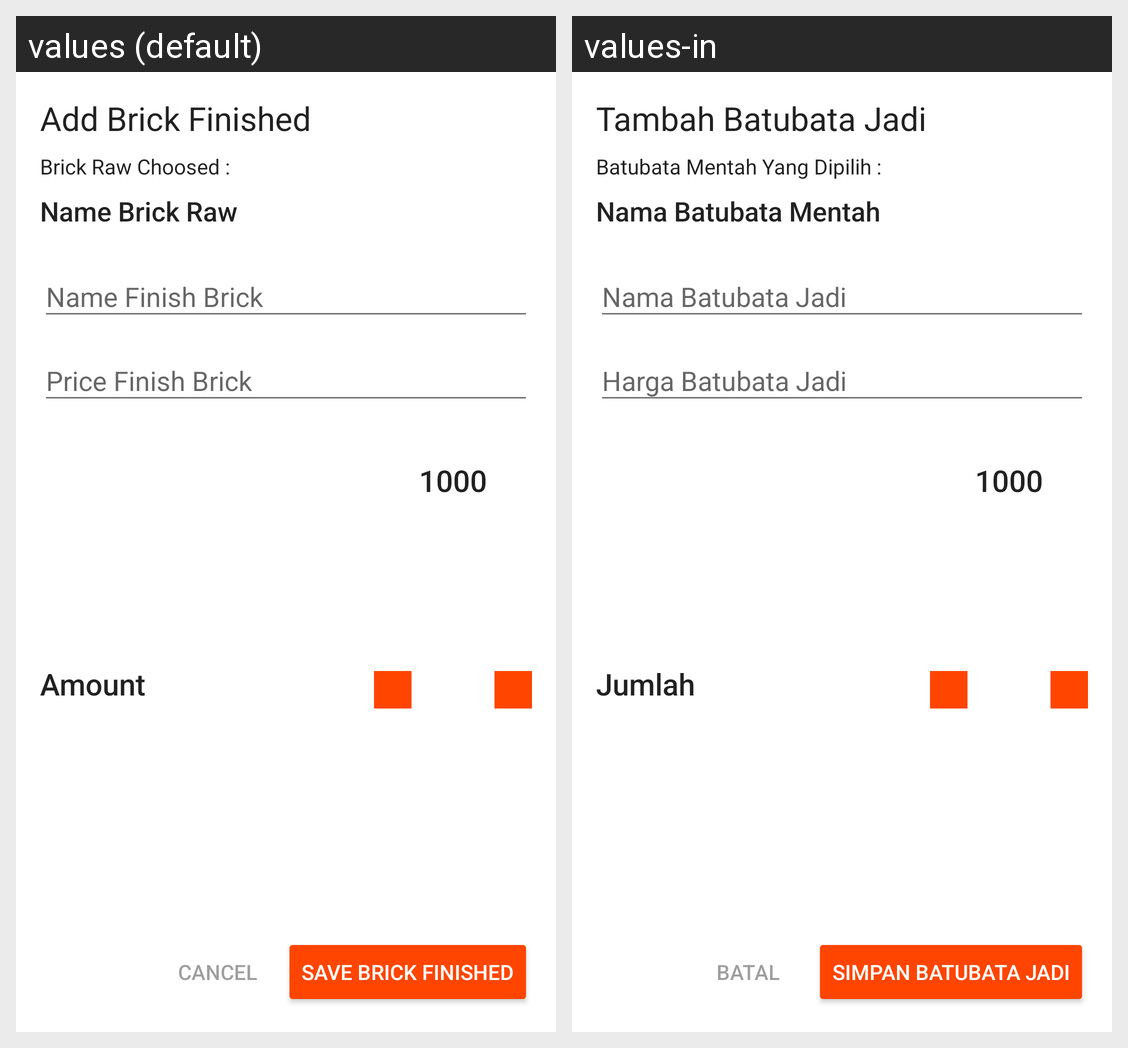

Locale-by-locale string values for the Android screen shown in this grid:
Android screen res/layout/dialog_add_jadi.xml rendered under 2 locales, left to right: values (default), values-in. Device: Nexus 5 (rendered at 1080×1920; each locale shown at half size, 540×960, under a caption strip naming it); theme AppTheme.
Strings drawn on this screen, with the default value and each locale's value (text and hints the layout hard-codes, and strings that could not be matched under every locale, appear in the picture but are not listed):

title_dialog_jadi
  values: Add Brick Finished
  values-in: Tambah Batubata Jadi

title_choose_product
  values: Brick Raw Choosed : 
  values-in: Batubata Mentah Yang Dipilih :

hint_brick_raw
  values: Name Brick Raw
  values-in: Nama Batubata Mentah

hint_name_goods
  values: Name Finish Brick
  values-in: Nama Batubata Jadi

hint_harga_goods
  values: Price Finish Brick
  values-in: Harga Batubata Jadi

title_jmlh
  values: Amount
  values-in: Jumlah

title_counting
  values: 1000
  values-in: 1000

btn_cancel_cart
  values: Cancel
  values-in: Batal

btn_save_goods
  values: Save Brick Finished
  values-in: Simpan Batubata Jadi
